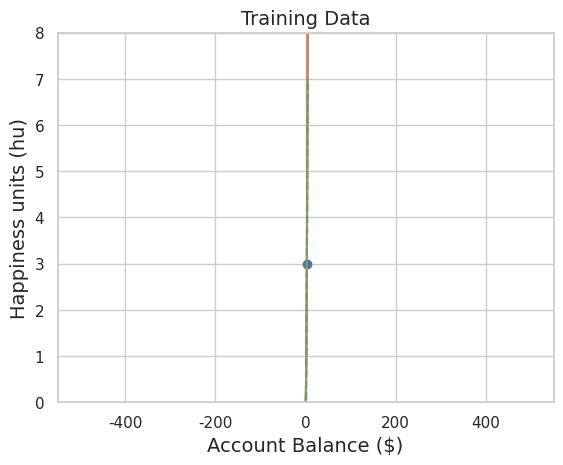
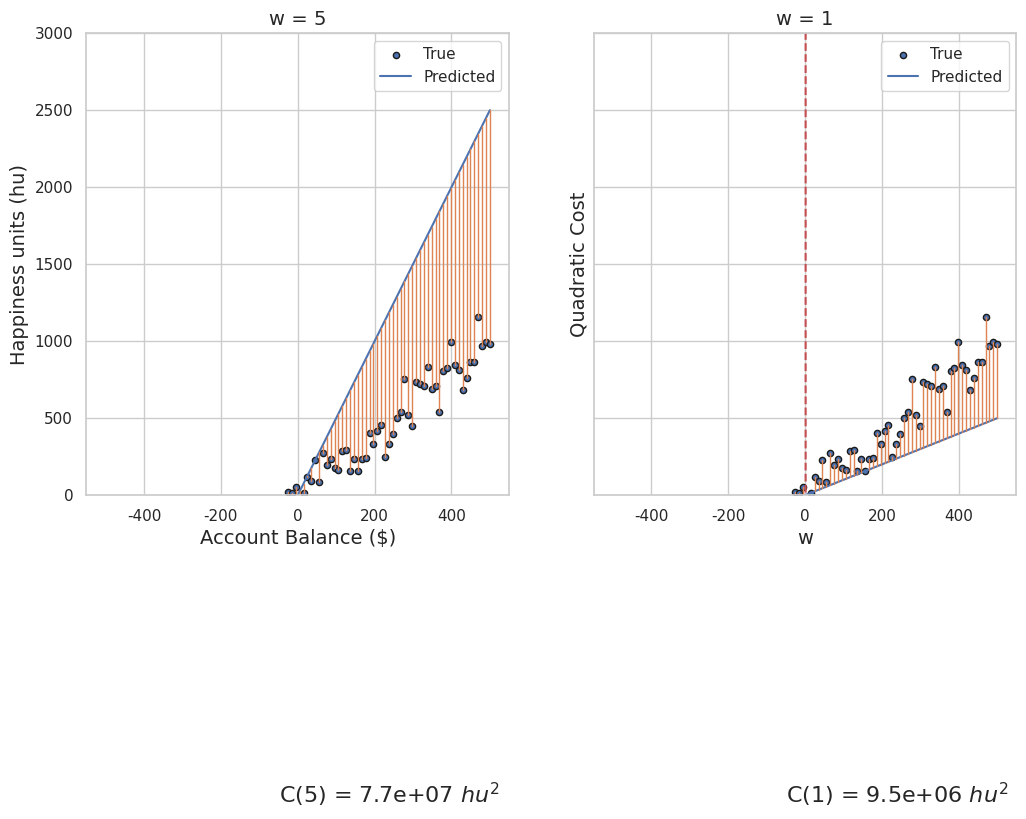
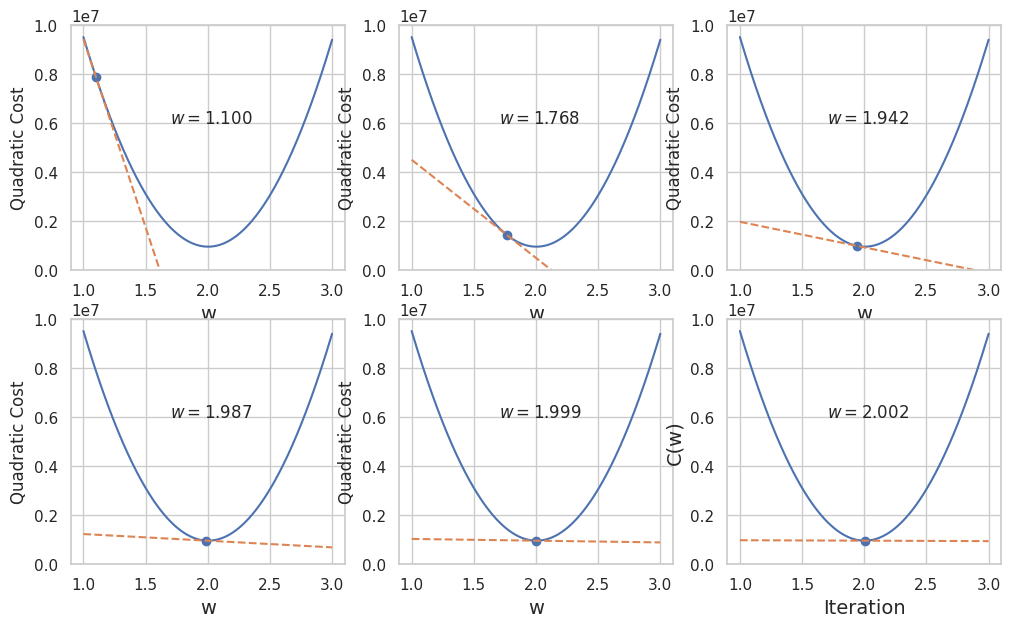

Write Python code to recreate these figures, in order.
# Import useful libraries
import numpy as np
import matplotlib.pyplot as plt
%matplotlib inline
import seaborn as sns
sns.set(style='whitegrid')
import pandas as pd

# Plot the distance function
x = np.linspace(0,5,num=100)
f = lambda x: x**2/3
p = plt.plot(x, f(x))
xlab = plt.xlabel('Time (x)', fontsize=14)
ylab = plt.ylabel('Distance from Origin (m)', fontsize=14)
#plt.savefig('2_distance.png')

# Plot a line tangent to the distance function at x = 3
x = np.linspace(0,5,num=100)
f = lambda x: x**2/3
p = plt.plot(x, f(x))
s = plt.scatter(3, f(3))
t = lambda x: 2*x - 3
tang = plt.plot(x,t(x),ls='--')
plt.ylim(0,8)
xlab = plt.xlabel('Time (x)', fontsize=14)
ylab = plt.ylabel('Distance from Origin (m)', fontsize=14)
#plt.savefig('3_tangent.png')

# Plot the training data
x = np.linspace(-500,500, num=100)
eps = np.random.randn(100)*100
f = lambda x: 2*x + eps
y = f(x)
p = plt.scatter(x,y,edgecolor='k',s=20)
titl = plt.title('Training Data', fontsize=14)
xlab = plt.xlabel('Account Balance ($)', fontsize=14)
ylab = plt.ylabel('Happiness units (hu)', fontsize=14)

# Write a function for computing quadratic cost
def quad_cost(w, x, y):
    '''
    Inputs
        w: weight (scalar or vector)
        x: inputs (vector)
        y: outputs (vector)
    '''
    y_hat = np.dot(w,x.T)
    cost = np.mean(np.sum((y-y_hat)**2))
    return cost

# Plot two example models.
# Visualize the residuals for each training data point.
# Display quadratic costs.

# Change w1 and w2 below to experiment with different values
w1 = 5
w2 = 1

fig, ax = plt.subplots(ncols=2, figsize=(12,6), sharex=True, sharey=True)

for k, w in zip([0,1],[w1,w2]):
    p = ax[k].scatter(x,y,edgecolor='k',s=20, label='True')
    xlab = ax[k].set_xlabel('Account Balance ($)', fontsize=14)
    ylab = ax[k].set_ylabel('Happiness units (hu)', fontsize=14)
    g1 = lambda x: w*x
    ax[k].plot(x,g1(x), label='Predicted')
    ax[k].set_title('w = %i' % w, fontsize=14)
    ax[k].set_xlim(-550,550)
    ax[k].set_ylim(-3000,3000)
    ax[k].legend()
    for i in range(len(x)):
        y2 = g1(x[i])
        ax[k].plot((x[i],x[i]),(y[i],y2), linewidth=1, color=sns.color_palette()[1])
    c = quad_cost(w,x,y)
    t = ax[k].text(-50,-2000,'C(%i) = %.1e $hu^2$' % (w,c), fontsize=16)

# Plot quadratic cost as a function of w
weights = np.linspace(1,3,num=1000)
errors = [quad_cost(w,x,y) for w in weights]
p = plt.plot(weights,errors)
xl = plt.xlabel('w', fontsize=14)
yl = plt.ylabel('Quadratic Cost', fontsize=14)

# Write a function to calculate the cost derivative
def cost_deriv(w,x,y):
    '''
    Returns the gradient of the quadratic cost function with respect to w
    '''
    y_hat = np.dot(w,x)
    cost_deriv = np.mean(np.sum(2 * -x * (y-y_hat)))
    return cost_deriv

# Plot C(w) and its tanget line at w = 1.1
p = plt.plot(weights,errors)
xl = plt.xlabel('w', fontsize=14)
yl = plt.ylabel('Quadratic Cost', fontsize=14)
p = plt.scatter(1.1,quad_cost(1.1,x,y))
slope = cost_deriv(1.1,x,y)
t = lambda w: slope*(w - 1.1) + quad_cost(1.1,x,y)
p = plt.plot(weights,t(weights), ls='--')
p = plt.ylim(0)

# Iteratively nudge w in the opposite direction of the cost derivative

# Change the value of current_w to experiment with different initial values of w
current_w = 1.1

fig, ax = plt.subplots(nrows=2, ncols=3, figsize=(12,7))
for j in range(ax.shape[0]):
    for k in range(ax.shape[1]):
        # Plot C(w) function
        p = ax[j,k].plot(weights,errors)
        ax[j,k].scatter(current_w,quad_cost(current_w,x,y))
        # Calculate and plot tangent line
        slope = cost_deriv(current_w,x,y)
        t = lambda w: slope*(w - current_w) + quad_cost(current_w,x,y)
        p = ax[j,k].plot(weights,t(weights), ls='--')
        # Annotate subplot
        ax[j,k].text(1.7,.6e7,'$w = %.3f$' % current_w)
        xl = ax[j,k].set_xlabel('w', fontsize=14)
        yl = ax[j,k].set_ylabel('Quadratic Cost')
        ax[j,k].set_xlim(.9,3.1)
        ax[j,k].set_ylim(0,1e7)
        # Apply update rule for w
        current_w -= (1./23e6)*cost_deriv(current_w,x,y)

# Generate new dataset and display a few data points
bal = np.linspace(-500,500, num=100)
cof = np.random.randint(0,6,size=100)
temp = np.random.normal(loc=80, scale=15, size=100)
eps = np.random.randn(100)*100
w0, w1, w2, w3 = np.random.randn()*20, np.random.randint(1,4), \
                 np.random.randint(275,301), np.random.randint(-13,-7)
hu = w0 + w1*bal + w2*cof + w3*temp + eps
df = pd.DataFrame({'balance':bal,'cups_coffee':cof,'temp_F':temp})
df['hu'] = hu 
df = df.sample(frac=1)
df.reset_index(inplace=True,drop=True)
df.head().round(2)

# Add a constant term to the training data
df['constant'] = 1
df = df[['constant','balance','cups_coffee','temp_F','hu']]
df.head().round(2)

# Write a function to compute feature partial derivative
def partial_deriv(errors, feature):
    derivative = -2 * np.mean(np.sum(errors*feature))
    return derivative

def gradient_descent(features, target, init_weights, step_size, max_iter):
    iter_count = 0        # Initialize iteration counter at 0
    training_costs = []   # Initialize empty list to store costs during training
    converged = False
    weights = init_weights
    while not converged:
        # Compute predictions and errors
        predictions = np.dot(features, weights)
        errors = target - predictions
        # Update weights
        for i in range(len(weights)):
            deriv = partial_deriv(errors, features[:,i])
            weights[i] -= step_size * deriv
        # Compute cost and store
        current_cost = quad_cost(weights, features, target)
        training_costs.append(current_cost)
        # Increment the iteration count
        iter_count += 1
        if iter_count == max_iter:
            converged = True
    return(weights, training_costs)

# Subset input features and target 'hu' values as numpy arrays
features = np.array(df[['constant','balance','cups_coffee','temp_F']]) 
target = np.array(df['hu'])
# Set remaining arguments for gradient_descent() function
init_weights = np.zeros(4)
step_size = 8e-8
max_iter = 10000
# Run gradient descent
weights, costs = gradient_descent(features, target, init_weights, step_size, max_iter)

p = plt.plot(range(max_iter),costs)
xlab = plt.xlabel('Iteration', fontsize=14)
ylab = plt.ylabel('C(w)', fontsize=14)

# Real weights
w1, w2, w3

# Learned weights
weights[1:]

# Real hu values
target[:3]

# Model predictions
np.dot(weights, features[:3,:].T)